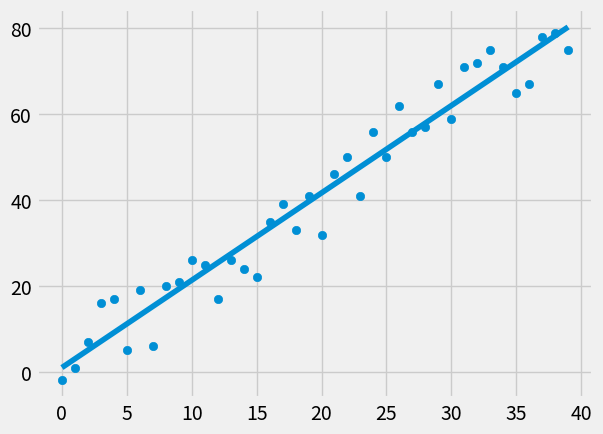

Recreate this plot in Python.
from statistics import mean
import numpy as np
import matplotlib.pyplot as plt
from matplotlib import style
import random

style.use('fivethirtyeight')

xs = np.array([1,2,3,4,5,6], dtype=np.float64) #dtype etc is for a later point in time when we use taht datatype (forward planning)
ys = np.array([5,4,6,5,6,7], dtype=np.float64)

def create_dataset(hm, variance, step=2, correlation=False):
    val = 1
    ys = []
    for i in range(hm):
        y = val + random.randrange(-variance, variance)
        ys.append(y)
        if correlation and correlation == 'pos':
            val += step
        elif correlation and correlation == 'neg':
            val -= step
    xs = [i for i in range(len(ys))]

    return np.array(xs, dtype=np.float64), np.array(ys, dtype=np.float64)


def best_fit_slope_and_intercept(xs, ys):
    m = (((mean(xs) * mean(ys)) - mean(xs*ys)) /
        ((mean(xs)*mean(xs)) - mean(xs*xs)))
    b = mean(ys) - m*mean(xs)
    return m, b

def squared_error(ys_orig, ys_line):
    return sum((ys_line-ys_orig)**2)

def coeficient_of_determination(ys_orig, ys_line):
    y_mean_line = [mean(ys_orig) for y in ys_orig]
    squared_error_regr = squared_error(ys_orig, ys_line)
    squared_error_y_mean = squared_error(ys_orig, y_mean_line)
    return 1 - (squared_error_regr / squared_error_y_mean)

#we do this for unit testing of our algorithm
xs, ys = create_dataset(40, 10, 2, correlation='pos')

m, b = best_fit_slope_and_intercept(xs, ys)

regression_line = [(m*x)+b for x in xs]

predict_x = 8
predict_y = (m*predict_x)+b

r_squared = coeficient_of_determination(ys, regression_line)
print(r_squared)
# same as:
#     for x in xs:
#         regression_line.append((m*x)+b)

plt.scatter(xs, ys)
#plt.scatter(predict_x, predict_y, color='green')
plt.plot(xs, regression_line)
plt.show()

# how good of a fit is our best fit line
# how do we determine the accuracy
# r squared or cooeficient of determination calculates the squared error that answers this question

# error is the distance between the point and the line squared
# we square the error to penalize outliers

# y hat is best fit line

# higher r^2 value is better
